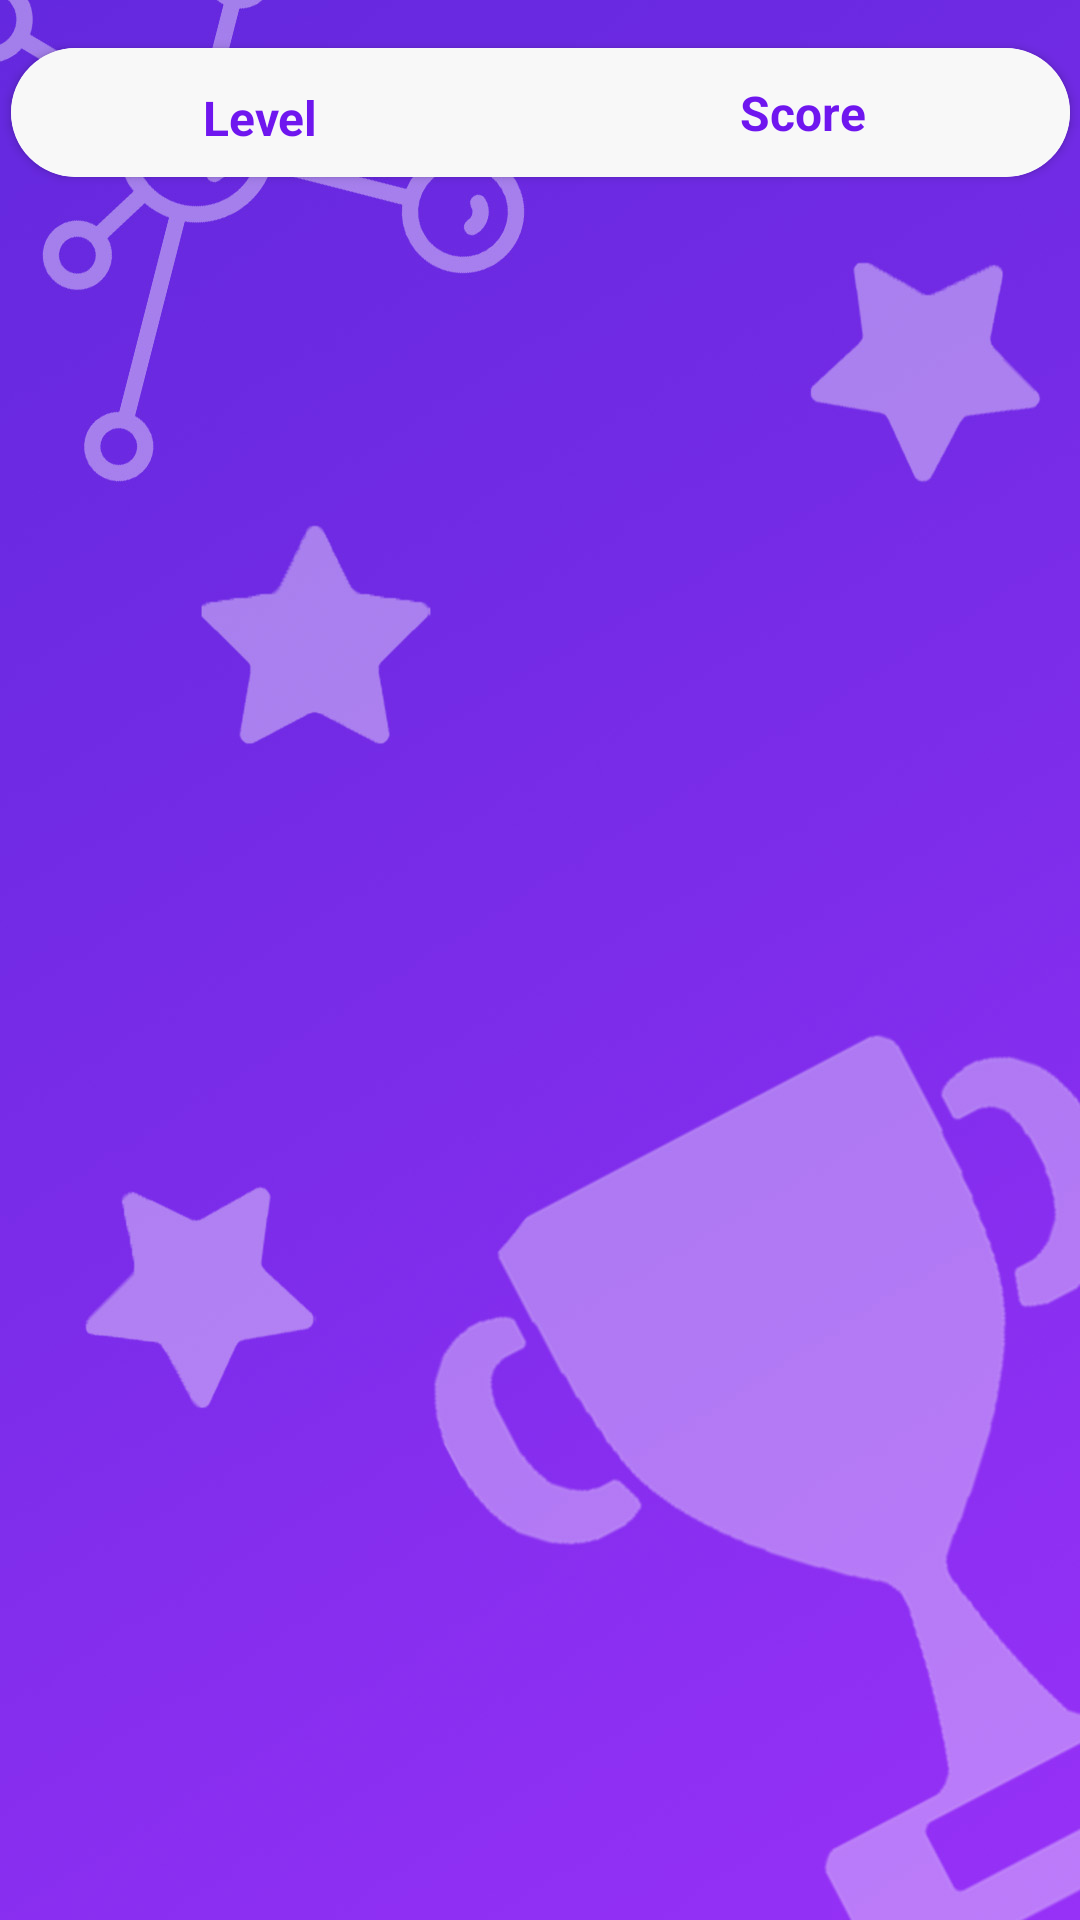

The Android layout XML behind this screen, and the referenced resources:
<!-- AndroidManifest.xml: application theme Theme.Bioquiz -->
<!-- res/layout/scorelist_card_view.xml -->
<?xml version="1.0" encoding="utf-8"?>
<androidx.constraintlayout.widget.ConstraintLayout xmlns:android="http://schemas.android.com/apk/res/android"
    xmlns:app="http://schemas.android.com/apk/res-auto"
    xmlns:tools="http://schemas.android.com/tools"
    android:layout_width="match_parent"
    android:layout_height="match_parent"
    android:background="@drawable/scoreboard">

    <androidx.cardview.widget.CardView
        android:id="@+id/cv_scorelist"
        android:layout_width="353dp"
        android:layout_height="43dp"
        android:layout_marginTop="16dp"
        app:cardCornerRadius="100dp"
        app:layout_constraintEnd_toEndOf="parent"
        app:layout_constraintStart_toStartOf="parent"
        app:layout_constraintTop_toTopOf="parent">

        <androidx.constraintlayout.widget.ConstraintLayout
            android:layout_width="match_parent"
            android:layout_height="match_parent"
            android:background="#F8F8F8">

            <TextView
                android:id="@+id/textView_Score"
                android:layout_width="wrap_content"
                android:layout_height="wrap_content"
                android:layout_marginStart="64dp"
                android:fontFamily="sans-serif"
                android:text="Level"
                android:textColor="#6F16EF"
                android:textSize="16sp"
                android:textStyle="bold"
                app:layout_constraintBottom_toBottomOf="parent"
                app:layout_constraintStart_toStartOf="parent"
                app:layout_constraintTop_toTopOf="parent"
                app:layout_constraintVertical_bias="0.571" />

            <TextView
                android:id="@+id/textView13"
                android:layout_width="wrap_content"
                android:layout_height="wrap_content"
                android:layout_marginEnd="68dp"
                android:fontFamily="sans-serif"
                android:text="Score"
                android:textColor="#6F16EF"
                android:textSize="16sp"
                android:textStyle="bold"
                app:layout_constraintBottom_toBottomOf="parent"
                app:layout_constraintEnd_toEndOf="parent"
                app:layout_constraintTop_toTopOf="parent" />
        </androidx.constraintlayout.widget.ConstraintLayout>
    </androidx.cardview.widget.CardView>
</androidx.constraintlayout.widget.ConstraintLayout>
<!-- resources referenced by this layout -->
<resources>
  <!-- drawable scoreboard: jpg bitmap (drawable, 121636 bytes) -->
  <style name="Theme.Bioquiz" parent="Theme.MaterialComponents.DayNight.NoActionBar">
          
          <item name="colorPrimary">@color/purple_200</item>
          <item name="colorPrimaryVariant">@color/purple_700</item>
          <item name="colorOnPrimary">@color/white</item>
          
          <item name="colorSecondary">@color/teal_200</item>
          <item name="colorSecondaryVariant">@color/teal_700</item>
          <item name="colorOnSecondary">@color/black</item>
          
          <item name="android:statusBarColor" tools:targetApi="l">?attr/colorPrimaryVariant</item>
          
      </style>
  <color name="purple_200">#772CE7</color>
  <color name="purple_700">#FF3700B3</color>
  <color name="white">#FFFFFFFF</color>
  <color name="teal_200">#FF03DAC5</color>
  <color name="teal_700">#FF018786</color>
  <color name="black">#FF000000</color>
</resources>
